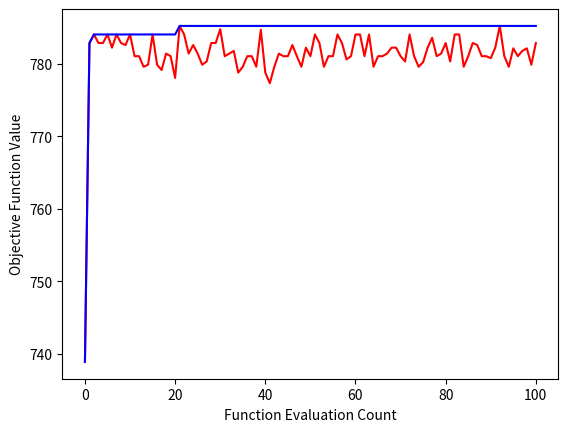

The script that saved this image:
# (C) Andrew Mason 2023 - ENGSCI 760 Heuristics Assignment
# This code, and any code derived from this, may NOT be posted in any publicly accessible location
# Specifically, this code, and any derived versions of this code (including your assignment answers) 
# must NOT be posted publically on Github, Gitlab or similar.

import numpy as np
import matplotlib.pyplot as plt
from enum import IntEnum
import time

class Element(IntEnum):
    """The elements that we measure levels of in the Aluminium we produce"""
    Al = 0
    Fe = 1
    Si = 2

class LocalSearch():
    def __init__(self) -> None:
        self.load_default_problem()

    def load_default_problem(self) -> None:
        """Initialise the configuration parameters with default values"""
        self.no_crucibles=17
        self.no_pots=51
        self.pots_per_crucible=3
        # Initialise the percentage of Al (aluminium), Fe (iron) and Silicon (Si)
        self.pot_quality = np.array( 
                           [ [99.136, 0.051, 0.497],
                            [99.733, 0.064, 0.138],
                            [99.755, 0.083, 0.149],
                            [99.198, 0.318, 0.206],
                            [99.297, 0.284, 0.33],
                            [99.23, 0.327, 0.393],
                            [99.485, 0.197, 0.156],
                            [99.709, 0.011, 0.056],
                            [99.729, 0.007, 0.012],
                            [99.118, 0.434, 0.377],
                            [99.372, 0.01, 0.349],
                            [99.505, 0.028, 0.433],
                            [99.187, 0.296, 0.335],
                            [99.043, 0.224, 0.531],
                            [99.206, 0.166, 0.146],
                            [99.395, 0.188, 0.328],
                            [99.436, 0.199, 0.303],
                            [99.796, 0.009, 0.144],
                            [99.186, 0.397, 0.065],
                            [99.455, 0.079, 0.278],
                            [99.553, 0.084, 0.353],
                            [99.539, 0.017, 0.201],
                            [99.38, 0.082, 0.239],
                            [99.504, 0.009, 0.273],
                            [99.391, 0.261, 0.297],
                            [99.374, 0.015, 0.578],
                            [99.462, 0.179, 0.109],
                            [99.03, 0.213, 0.459],
                            [99.328, 0.131, 0.371],
                            [99.674, 0.055, 0.249],
                            [99.413, 0.137, 0.1],
                            [99.538, 0.046, 0.151],
                            [99.41, 0.109, 0.08],
                            [99.163, 0.324, 0.343],
                            [99.502, 0.036, 0.412],
                            [99.66, 0.083, 0.069],
                            [99.629, 0.156, 0.069],
                            [99.592, 0.171, 0.008],
                            [99.684, 0.011, 0.106],
                            [99.358, 0.227, 0.137],
                            [99.145, 0.161, 0.403],
                            [99.729, 0.028, 0.123],
                            [99.335, 0.181, 0.351],
                            [99.725, 0.094, 0.14],
                            [99.124, 0.325, 0.015],
                            [99.652, 0.068, 0.029],
                            [99.091, 0.268, 0.565],
                            [99.426, 0.146, 0.256],
                            [99.383, 0.266, 0.039],
                            [99.481, 0.147, 0.327],
                            [99.163, 0.121, 0.71] ] )
        # Initialise the impurity limits & dolar values associated with the different quality grades of Al (aluminium)
        # We require at least a minimum % Al, and no more than max Fe (iron) and Si (Silicon) %'s
        self.no_grades = 11
        self.grade_min_Al=[95.00,99.10,99.10,99.20,99.25,99.35,99.50,99.65,99.75,99.85,99.90]
        self.grade_max_Fe=[ 5.00, 0.81, 0.81, 0.79, 0.76, 0.72, 0.53, 0.50, 0.46, 0.33, 0.30]
        self.grade_max_Si=[ 3.00, 0.40, 0.41, 0.43, 0.39, 0.35, 0.28, 0.28, 0.21, 0.15, 0.15]
        self.grade_value= [10.00,21.25,26.95,36.25,41.53,44.53,48.71,52.44,57.35,68.21,72.56]

    def load_small_problem(self) -> None:
        """Intialise the configuration parameters with default values, and then modify the sizing to give a smaller problem with 10 crucibles"""
        self.load_default_problem()
        self.no_crucibles=10
        self.no_pots=self.no_crucibles * self.pots_per_crucible

    def calc_crucible_value(self, crucible_quality) -> float: 
        """Return the $ value of a crucible with the given Al (aluminium), Fe (iron) & Si (silicon) percentages.
           Returns 0 if the aluminium does not satisfy any of the quality grades."""
        tol = 0.00001 # We allow for small errors in 5th decimal point
        for q in reversed(range(self.no_grades)): 
            if crucible_quality[Element.Al] >= self.grade_min_Al[q]-tol and \
               crucible_quality[Element.Fe] <= self.grade_max_Fe[q] + tol and \
               crucible_quality[Element.Si] <= self.grade_max_Si[q] + tol:
                return self.grade_value[q]
        return 0.0

    def view_soln(self, x) -> None:
        """Print solution x with its statistics. Note that our output numbers items from 1, not 0"""
        max_spread = 0
        crucible_value_sum = 0
        for c in range (self.no_crucibles): 
            spread = max(x[c]) - min(x[c])
            max_spread = max(max_spread, spread)
            crucible_quality = [ (sum( self.pot_quality[x[c][i]][e] for i in range(self.pots_per_crucible) ) / self.pots_per_crucible) for e in Element]
            crucible_value = self.calc_crucible_value ( crucible_quality )
            crucible_value_sum += crucible_value
            print(f'{c+1:>2} [{x[c][0]+1:>2} {x[c][1]+1:>2} {x[c][2]+1:>2} ] '
                  f'{crucible_quality[Element.Al]:>5.3f} %Al, '
                  f'{crucible_quality[Element.Fe]:>5.3f} %Fe, '
                  f'{crucible_quality[Element.Si]:>5.3f} %Si, '
                  f'${crucible_value:>5.2f}, spread = {spread:>2}' )
        print(f'                                          Sum = ${round(crucible_value_sum,2):>6}, MxSprd = {max_spread:>2}') 

    def calc_obj(self, x):
        """Calculate the total profit for a given solution"""
        crucible_value_sum = 0
        for c in range (self.no_crucibles): 
            crucible_quality = [ (sum( self.pot_quality[x[c][i]][e] for i in range(self.pots_per_crucible) ) / self.pots_per_crucible) for e in Element]
            crucible_value = self.calc_crucible_value ( crucible_quality ) ; 
            crucible_value_sum += crucible_value
        return crucible_value_sum

    def trivial_solution(self):
        """Return a solution x=[0,1,2;3,4,5;6,7,8;...;48,49,50] of pots assigned to crucibles"""
        return np.arange(self.no_pots).reshape(self.no_crucibles, self.pots_per_crucible)

    def random_solution(self):
        """Return a random solution of pots assigned to crucibles by shuffling the values in [0,1,2;3,4,5;6,7,8;...;48,49,50] """
        rng = np.random.default_rng()
        x = np.arange(self.no_pots)
        rng.shuffle(x)
        return x.reshape(self.no_crucibles, self.pots_per_crucible)

    def next_ascent(self):
        x = self.random_solution()
        last_crucible_values = np.zeros(self.no_crucibles)
        for c in range(self.no_crucibles):
            crucible_quality = [ (sum( self.pot_quality[x[c][i]][e] for i in range(self.pots_per_crucible) ) / self.pots_per_crucible) for e in Element]
            last_crucible_values[c] = self.calc_crucible_value(crucible_quality)

        while True:
            last_optimal_indices = (-1, -1, -1, -1)
            for k in range(self.no_crucibles):
                for m in range(self.pots_per_crucible):
                    for l in range(k+1, self.no_crucibles):
                        for n in range(self.pots_per_crucible):
                            if (k, m, l, n) == last_optimal_indices:
                                return x
                            crucible_k = x[k].copy()
                            crucible_l = x[l].copy()
                            crucible_k[m] = x[l][n]
                            crucible_l[n] = x[k][m]
                            crucible_k_quality = [ (sum( self.pot_quality[crucible_k[i]][e] for i in range(self.pots_per_crucible) ) / self.pots_per_crucible) for e in Element]
                            crucible_k_value = self.calc_crucible_value(crucible_k_quality)
                            crucible_l_quality = [ (sum( self.pot_quality[crucible_l[i]][e] for i in range(self.pots_per_crucible) ) / self.pots_per_crucible) for e in Element]
                            crucible_l_value = self.calc_crucible_value(crucible_l_quality)
                            delta = crucible_k_value + crucible_l_value - last_crucible_values[k] - last_crucible_values[l]
                            if delta > 0.01:
                                last_optimal_indices = (k, m, l, n)
                                last_crucible_values[k] = crucible_k_value
                                last_crucible_values[l] = crucible_l_value
                                x[k][m] = crucible_k[m]
                                x[l][n] = crucible_l[n]
            if last_optimal_indices == (-1, -1, -1, -1):
                return x

    def steepest_ascent(self):
        x = self.random_solution()
        last_crucible_values = np.zeros(self.no_crucibles)
        for c in range(self.no_crucibles):
            crucible_quality = [ (sum( self.pot_quality[x[c][i]][e] for i in range(self.pots_per_crucible) ) / self.pots_per_crucible) for e in Element]
            last_crucible_values[c] = self.calc_crucible_value(crucible_quality)

        while True:
            optimal_swap = (-1, -1, -1, -1)
            best_delta = 0.01
            for k in range(self.no_crucibles):
                for m in range(self.pots_per_crucible):
                    for l in range(k+1, self.no_crucibles):
                        for n in range(self.pots_per_crucible):
                            crucible_k = x[k].copy()
                            crucible_l = x[l].copy()
                            crucible_k[m] = x[l][n]
                            crucible_l[n] = x[k][m]
                            crucible_k_quality = [ (sum( self.pot_quality[crucible_k[i]][e] for i in range(self.pots_per_crucible) ) / self.pots_per_crucible) for e in Element]
                            crucible_k_value = self.calc_crucible_value(crucible_k_quality)
                            crucible_l_quality = [ (sum( self.pot_quality[crucible_l[i]][e] for i in range(self.pots_per_crucible) ) / self.pots_per_crucible) for e in Element]
                            crucible_l_value = self.calc_crucible_value(crucible_l_quality)
                            delta = crucible_k_value + crucible_l_value - last_crucible_values[k] - last_crucible_values[l]
                            if delta > best_delta:
                                best_delta = delta
                                optimal_swap = (k, m, l, n)

            if optimal_swap == (-1, -1, -1, -1):
                return x
            k, m, l, n = optimal_swap
            crucible_k = x[k].copy()
            crucible_l = x[l].copy()
            crucible_k[m] = x[l][n]
            crucible_l[n] = x[k][m]
            crucible_k_quality = [ (sum( self.pot_quality[crucible_k[i]][e] for i in range(self.pots_per_crucible) ) / self.pots_per_crucible) for e in Element]
            crucible_k_value = self.calc_crucible_value(crucible_k_quality)
            crucible_l_quality = [ (sum( self.pot_quality[crucible_l[i]][e] for i in range(self.pots_per_crucible) ) / self.pots_per_crucible) for e in Element]
            crucible_l_value = self.calc_crucible_value(crucible_l_quality)
            last_crucible_values[k] = crucible_k_value
            last_crucible_values[l] = crucible_l_value
            x[k][m] = crucible_k[m]
            x[l][n] = crucible_l[n]


    def next_ascent_rapid(self):
        x = self.random_solution()
        checked = np.zeros(self.no_crucibles)
        last_crucible_values = np.zeros(self.no_crucibles)
        for c in range(self.no_crucibles):
            crucible_quality = [ (sum( self.pot_quality[x[c][i]][e] for i in range(self.pots_per_crucible) ) / self.pots_per_crucible) for e in Element]
            last_crucible_values[c] = self.calc_crucible_value(crucible_quality)

        while True:
            last_optimal_indices = (-1, -1, -1, -1)
            for k in range(self.no_crucibles):
                for m in range(self.pots_per_crucible):
                    for l in range(k+1, self.no_crucibles):
                        for n in range(self.pots_per_crucible):
                            if (k, m, l, n) == last_optimal_indices:
                                return x
                            if checked[k] and checked[l]:
                                continue
                            if m==3 and n==3:
                                checked[k] = 1
                                checked[l] = 1
                            crucible_k = x[k].copy()
                            crucible_l = x[l].copy()
                            crucible_k[m] = x[l][n]
                            crucible_l[n] = x[k][m]
                            crucible_k_quality = [ (sum( self.pot_quality[crucible_k[i]][e] for i in range(self.pots_per_crucible) ) / self.pots_per_crucible) for e in Element]
                            crucible_k_value = self.calc_crucible_value(crucible_k_quality)
                            crucible_l_quality = [ (sum( self.pot_quality[crucible_l[i]][e] for i in range(self.pots_per_crucible) ) / self.pots_per_crucible) for e in Element]
                            crucible_l_value = self.calc_crucible_value(crucible_l_quality)
                            delta = crucible_k_value + crucible_l_value - last_crucible_values[k] - last_crucible_values[l]
                            if delta > 0.01:
                                checked[k] = 0
                                checked[l] = 0
                                last_optimal_indices = (k, m, l, n)
                                last_crucible_values[k] = crucible_k_value
                                last_crucible_values[l] = crucible_l_value
                                x[k][m] = crucible_k[m]
                                x[l][n] = crucible_l[n]
            if last_optimal_indices == (-1, -1, -1, -1):
                return x

if __name__ == "__main__":
    # Create the local search class defining a default problem to be solved
    ls = LocalSearch()

    # Create and view a simple 'trivial' solution
    # x = ls.trivial_solution()
    # ls.view_soln(x)
    #
    # # Change to a small test problem and view a random solution
    # ls.load_small_problem()
    # x = ls.random_solution()
    # ls.view_soln(x)
    
    # ls.load_small_problem()
    # x = ls.next_ascent()
    # ls.view_soln(x)
    
    # #tmp
    # ls.load_small_problem()
    # x = ls.next_ascent()
    # ls.view_soln(x)
    # x = ls.next_ascent_rapid()
    # ls.view_soln(x)


    # Switch back to the default problem
    ls.load_default_problem()

    # Generate data for a plot showing many random solutions along with the best solution found so far
    obj_fn_values = []
    best_obj_fn_values = []
    zbest = 0
    # We start with the 'trivial' solution as the 0'th entry in our plot data
    x = ls.trivial_solution()
    z = ls.calc_obj(x)
    zbest = max(z,zbest)
    obj_fn_values.append(z)
    best_obj_fn_values.append(zbest)

    # Add 1000 random solutions
    start = time.time()
    for i in range(100):
        x = ls.next_ascent()
        z = ls.calc_obj(x)
        zbest = max(z,zbest)
        obj_fn_values.append(z)
        best_obj_fn_values.append(zbest)
    print(max(best_obj_fn_values))
    print(int((time.time() - start)*100))
    # Generate the actual plot
    plt.plot(obj_fn_values,'r')
    plt.plot(best_obj_fn_values,'b')
    plt.xlabel('Function Evaluation Count')
    plt.ylabel('Objective Function Value')
    plt.show()

    # # Generate data for a plot showing many random solutions along with the best solution found so far
    # # This differs from the previous plot by having an x-axis of time
    # obj_fn_values = []
    # best_obj_fn_values = []
    # times = []
    # zbest = 0
    # # We start with the 'trivial' solution as the 0'th entry in our plot data
    # x = ls.trivial_solution()
    # z = ls.calc_obj(x)
    # zbest = max(z,zbest)
    # obj_fn_values.append(z)
    # best_obj_fn_values.append(zbest)
    # times.append(0)
    # # Add 1000 random solutions
    # start_time = time.perf_counter()
    # for i in range(1000):
    #     x = ls.random_solution()
    #     z = ls.calc_obj(x)
    #     zbest = max(z,zbest)
    #     obj_fn_values.append(z)
    #     best_obj_fn_values.append(zbest)
    #     times.append(time.perf_counter() - start_time)
    # # Generate the actual plot
    # plt.scatter(times,best_obj_fn_values,c='b',s=1)
    # plt.scatter(times,obj_fn_values,c='r',s=5)
    # plt.xlabel('Time')
    # plt.ylabel('Objective Function Value')
    # plt.show()
